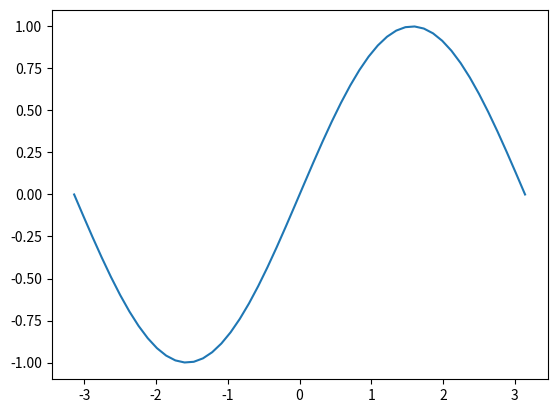

Generate this figure with matplotlib:
# numpy と　matplotlibが正常にインストールされているか確認するプログラム
'''
参考文献:
[Windows + Python + PipEnv + Visual Studio Code でPython開発環境](https://qiita.com/youkidkk/items/b674e6ace96eb227cc28)
'''
import numpy as np
import matplotlib.pyplot as plt

x = np.linspace(-np.pi, np.pi)
y = np.sin(x)
plt.plot(x, y)
plt.show()
